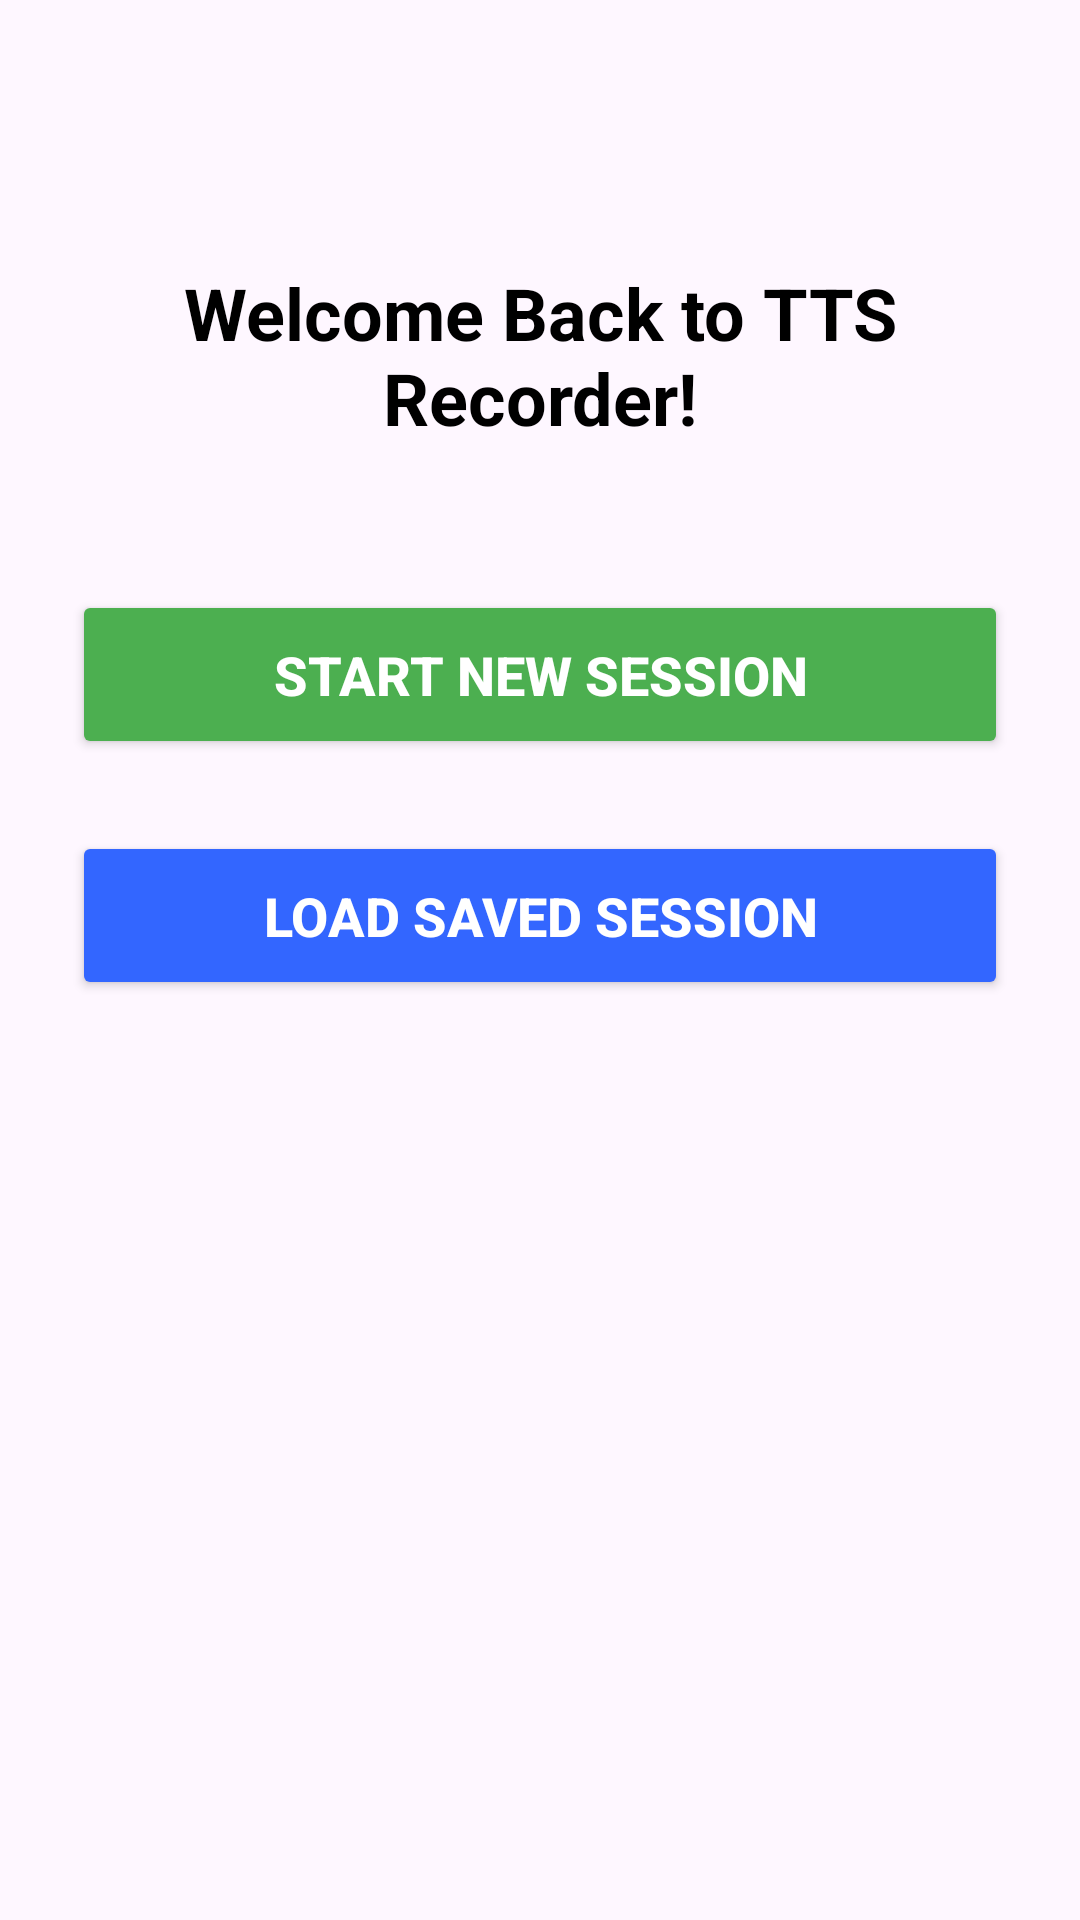

This screen was rendered from an Android layout file. Write that file and the resources it references.
<!-- AndroidManifest.xml: application theme Theme.TTSTool -->
<!-- res/layout/activity_explore_page.xml -->
<?xml version="1.0" encoding="utf-8"?>
<androidx.constraintlayout.widget.ConstraintLayout xmlns:android="http://schemas.android.com/apk/res/android"
    xmlns:app="http://schemas.android.com/apk/res-auto"
    xmlns:tools="http://schemas.android.com/tools"
    android:id="@+id/main"
    android:layout_width="match_parent"
    android:layout_height="match_parent"
    android:padding="24dp"
    tools:context=".ExploreActivityPage">

    <TextView
        android:id="@+id/tv_welcome_title"
        android:layout_width="wrap_content"
        android:layout_height="wrap_content"
        android:text="Welcome Back to TTS Recorder!"
        android:textSize="24sp"
        android:textStyle="bold"
        android:textColor="@color/black"
        android:gravity="center_horizontal"
        app:layout_constraintTop_toTopOf="parent"
        app:layout_constraintStart_toStartOf="parent"
        app:layout_constraintEnd_toEndOf="parent"
        android:layout_marginTop="64dp" />

    <Button
        android:id="@+id/btn_start_new_session"
        android:layout_width="0dp"
        android:layout_height="wrap_content"
        android:text="Start New Session"
        android:backgroundTint="@color/custom_green"
        android:textColor="@color/white"
        android:textSize="18sp"
        android:textStyle="bold"
        app:layout_constraintTop_toBottomOf="@+id/tv_welcome_title"
        app:layout_constraintStart_toStartOf="parent"
        app:layout_constraintEnd_toEndOf="parent"
        android:layout_marginTop="48dp"
        android:padding="16dp" />

    <Button
        android:id="@+id/btn_load_saved_session"
        android:layout_width="0dp"
        android:layout_height="wrap_content"
        android:text="Load Saved Session"
        android:backgroundTint="@color/custom_blue"
        android:textColor="@color/white"
        android:textSize="18sp"
        android:textStyle="bold"
        app:layout_constraintTop_toBottomOf="@+id/btn_start_new_session"
        app:layout_constraintStart_toStartOf="parent"
        app:layout_constraintEnd_toEndOf="parent"
        android:layout_marginTop="24dp"
        android:padding="16dp" />

    <TextView
        android:id="@+id/tv_no_saved_session_hint"
        android:layout_width="0dp"
        android:layout_height="wrap_content"
        android:text="No saved session found. Start a new one!"
        android:textColor="@color/custom_red"
        android:textSize="14sp"
        android:gravity="center_horizontal"
        android:layout_marginTop="16dp"
        android:visibility="gone"
        app:layout_constraintTop_toBottomOf="@+id/btn_load_saved_session"
        app:layout_constraintStart_toStartOf="parent"
        app:layout_constraintEnd_toEndOf="parent" />

</androidx.constraintlayout.widget.ConstraintLayout>
<!-- resources referenced by this layout -->
<resources>
  <color name="black">#FF000000</color>
  <color name="custom_blue">#3366FF</color>
  <color name="custom_green">#4CAF50</color>
  <color name="custom_red">#FF4444</color>
  <color name="white">#FFFFFFFF</color>
  <style name="Theme.TTSTool" parent="Base.Theme.TTSTool" />
  <style name="Base.Theme.TTSTool" parent="Theme.Material3.DayNight.NoActionBar">
          
          
      </style>
</resources>
